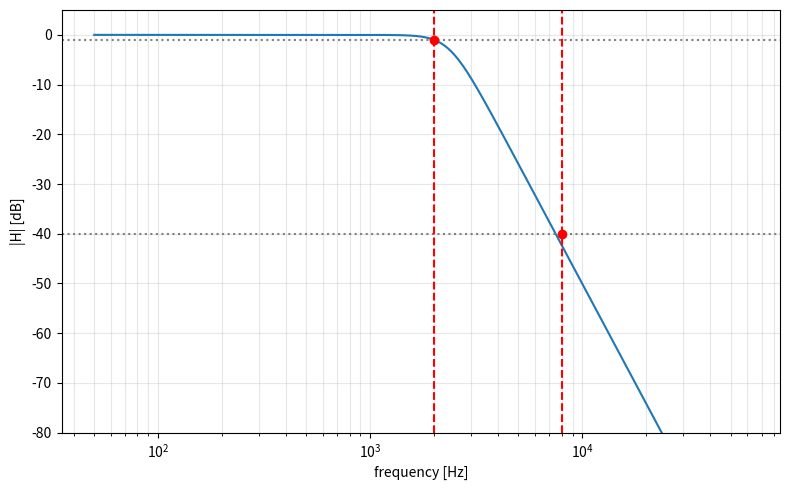
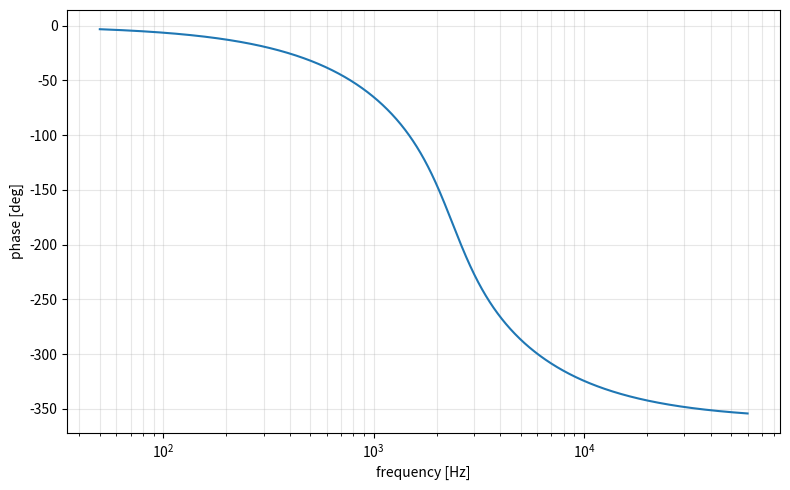
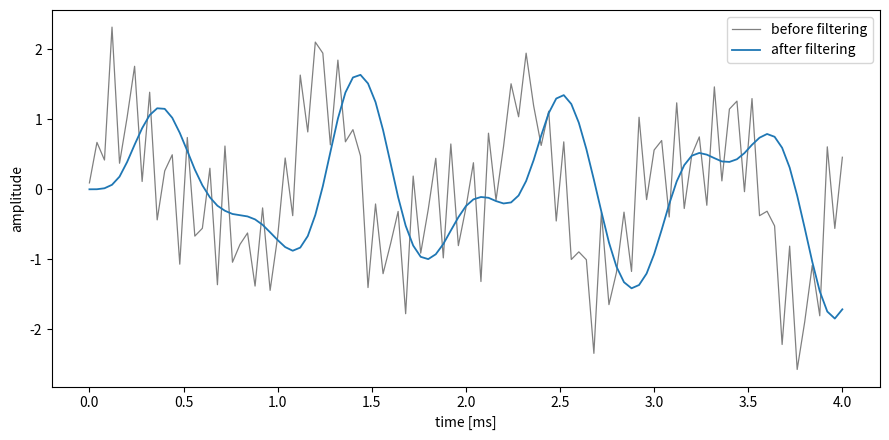
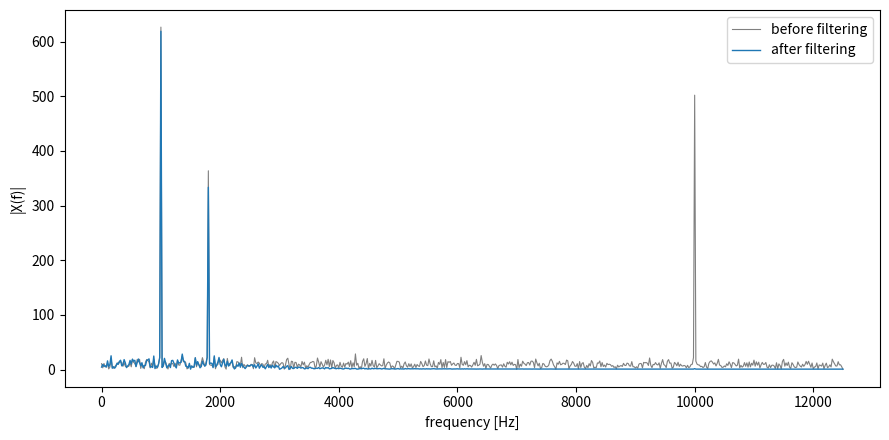

Here is the Python script that generated these plots, in order:
import os
import numpy as np
import matplotlib
matplotlib.use('Agg')
import matplotlib.pyplot as plt
from scipy.signal import butter, freqs as freqs_resp, lsim


def main():
    os.makedirs('figures', exist_ok=True)

    fp, fstop, amax, amin = 2000.0, 8000.0, 1.0, 40.0
    n_exact = np.log10((10 ** (amin / 10) - 1) / (10 ** (amax / 10) - 1)) / (2 * np.log10(fstop / fp))
    N = int(np.ceil(n_exact))
    fc = fp / (10 ** (amax / 10) - 1) ** (1 / (2 * N))
    print('N', N, 'n_exact', n_exact, 'fc', fc)

    wc = 2 * np.pi * fc
    b, a = butter(N, wc, btype='low', analog=True)

    f_fine = np.logspace(np.log10(50), np.log10(60000), 4000)
    w_fine = 2 * np.pi * f_fine
    _, h_fine = freqs_resp(b, a, worN=w_fine)
    mag_db = 20 * np.log10(np.abs(h_fine))
    phase_deg = np.unwrap(np.angle(h_fine)) * 180 / np.pi

    fig, ax = plt.subplots(figsize=(8, 5))
    ax.semilogx(f_fine, mag_db)
    ax.axhline(-amax, ls=':', color='gray')
    ax.axhline(-amin, ls=':', color='gray')
    ax.axvline(fp, ls='--', color='r')
    ax.axvline(fstop, ls='--', color='r')
    ax.plot(fp, -amax, 'ro')
    ax.plot(fstop, -amin, 'ro')
    ax.set_xlabel('frequency [Hz]')
    ax.set_ylabel('|H| [dB]')
    ax.set_ylim(-80, 5)
    ax.grid(True, which='both', alpha=0.3)
    fig.tight_layout()
    fig.savefig('figures/task3_amplitude_response.png', dpi=150)
    plt.close(fig)

    fig, ax = plt.subplots(figsize=(8, 5))
    ax.semilogx(f_fine, phase_deg)
    ax.set_xlabel('frequency [Hz]')
    ax.set_ylabel('phase [deg]')
    ax.grid(True, which='both', alpha=0.3)
    fig.tight_layout()
    fig.savefig('figures/task4_phase_response.png', dpi=150)
    plt.close(fig)

    FSAMPLING = 25000.0
    DUR = 0.05
    t = np.arange(0, DUR, 1 / FSAMPLING)
    rng = np.random.default_rng(42)
    x = (1.0 * np.sin(2 * np.pi * 1000 * t)
         + 0.6 * np.sin(2 * np.pi * 1800 * t)
         + 0.8 * np.sin(2 * np.pi * 10000 * t)
         + 0.3 * rng.standard_normal(len(t)))
    _, y, _ = lsim((b, a), U=x, T=t)
    print('RMS before', np.sqrt(np.mean(x ** 2)), 'after', np.sqrt(np.mean(y ** 2)))

    fig, ax = plt.subplots(figsize=(9, 4.5))
    mask = t <= 0.004
    ax.plot(t[mask] * 1e3, x[mask], color='gray', lw=0.9, label='before filtering')
    ax.plot(t[mask] * 1e3, y[mask], color='tab:blue', lw=1.3, label='after filtering')
    ax.set_xlabel('time [ms]')
    ax.set_ylabel('amplitude')
    ax.legend()
    fig.tight_layout()
    fig.savefig('figures/task7_time_domain_compare.png', dpi=150)
    plt.close(fig)

    Xf = np.abs(np.fft.rfft(x))
    Yf = np.abs(np.fft.rfft(y))
    freqs_fft = np.fft.rfftfreq(len(t), 1 / FSAMPLING)
    fig, ax = plt.subplots(figsize=(9, 4.5))
    ax.plot(freqs_fft, Xf, color='gray', lw=0.8, label='before filtering')
    ax.plot(freqs_fft, Yf, color='tab:blue', lw=1.0, label='after filtering')
    ax.set_xlabel('frequency [Hz]')
    ax.set_ylabel('|X(f)|')
    ax.legend()
    fig.tight_layout()
    fig.savefig('figures/task7_frequency_domain_compare.png', dpi=150)
    plt.close(fig)


if __name__ == '__main__':
    main()
